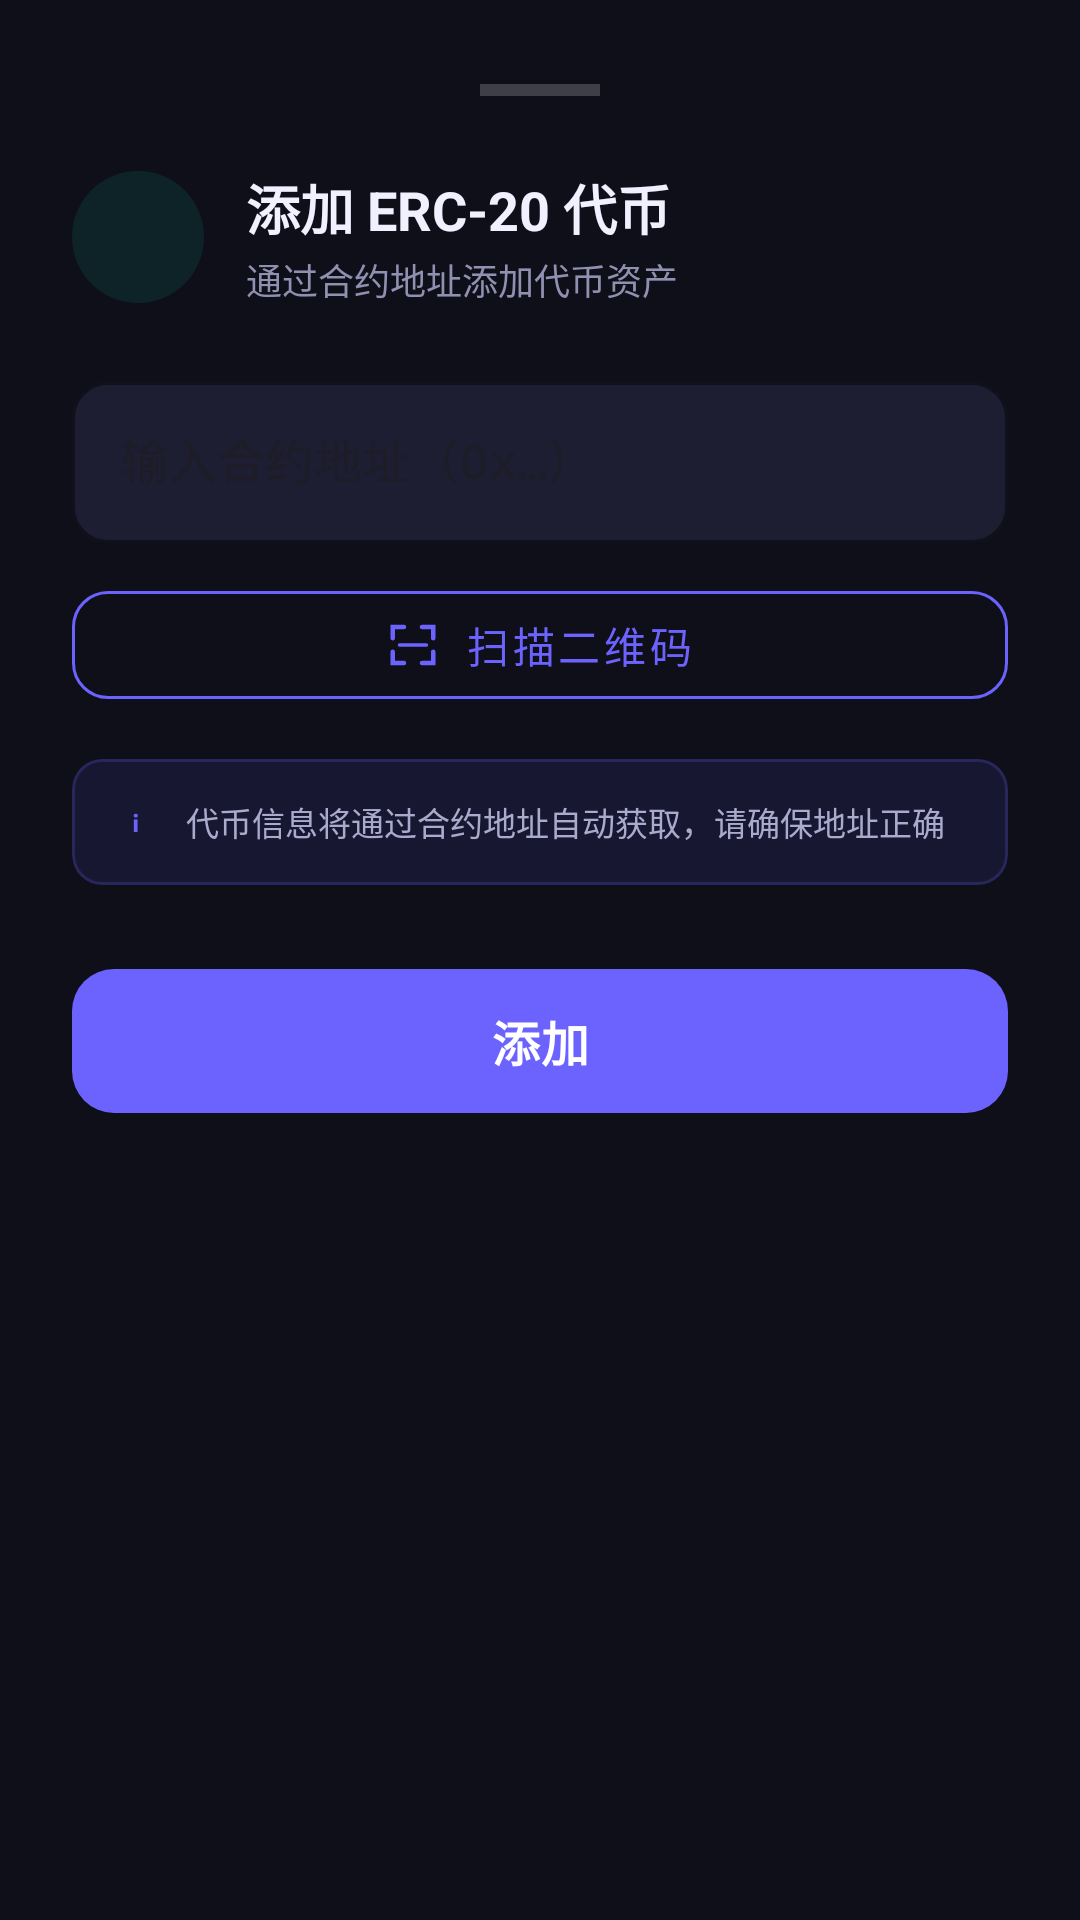

This screen was rendered from an Android layout file. Write that file and the resources it references.
<!-- AndroidManifest.xml: application theme Theme.MyApp -->
<!-- res/layout/dialog_add_token.xml -->
<?xml version="1.0" encoding="utf-8"?>
<FrameLayout
    xmlns:android="http://schemas.android.com/apk/res/android"
    xmlns:app="http://schemas.android.com/apk/res-auto"
    android:layout_width="match_parent"
    android:layout_height="wrap_content"
    android:background="@color/bg_dark">

<LinearLayout
    android:layout_width="match_parent"
    android:layout_height="wrap_content"
    android:orientation="vertical"
    android:paddingHorizontal="24dp"
    android:paddingTop="28dp"
    android:paddingBottom="32dp"
    android:background="@color/bg_dark">

    
    <View
        android:layout_width="40dp"
        android:layout_height="4dp"
        android:layout_gravity="center_horizontal"
        android:layout_marginBottom="24dp"
        android:background="#33FFFFFF" />

    
    <LinearLayout
        android:layout_width="match_parent"
        android:layout_height="wrap_content"
        android:orientation="horizontal"
        android:gravity="center_vertical"
        android:layout_marginBottom="20dp">

        <LinearLayout
            android:layout_width="44dp"
            android:layout_height="44dp"
            android:gravity="center"
            android:background="@drawable/bg_icon_circle_accent">

            <ImageView
                android:layout_width="22dp"
                android:layout_height="22dp"
                android:src="@drawable/ic_add"
                android:contentDescription="@null" />

        </LinearLayout>

        <LinearLayout
            android:layout_width="0dp"
            android:layout_height="wrap_content"
            android:layout_weight="1"
            android:orientation="vertical"
            android:layout_marginStart="14dp">

            <TextView
                android:layout_width="wrap_content"
                android:layout_height="wrap_content"
                android:text="@string/dialog_add_token_title"
                android:textSize="18sp"
                android:textStyle="bold"
                android:textColor="@color/text_primary" />

            <TextView
                android:layout_width="wrap_content"
                android:layout_height="wrap_content"
                android:text="@string/dialog_add_token_desc"
                android:textSize="12sp"
                android:textColor="@color/text_secondary"
                android:layout_marginTop="2dp" />

        </LinearLayout>
    </LinearLayout>

    
    <com.google.android.material.textfield.TextInputLayout
        android:id="@+id/tilContractAddress"
        android:layout_width="match_parent"
        android:layout_height="wrap_content"
        android:hint="@string/dialog_add_token_hint"
        app:hintTextColor="@color/text_secondary"
        app:boxStrokeColor="@color/brand_primary"
        app:boxBackgroundColor="@color/card_surface"
        app:endIconMode="clear_text"
        app:endIconTint="@color/text_secondary"
        style="@style/Widget.MaterialComponents.TextInputLayout.OutlinedBox"
        app:boxCornerRadiusTopStart="12dp"
        app:boxCornerRadiusTopEnd="12dp"
        app:boxCornerRadiusBottomStart="12dp"
        app:boxCornerRadiusBottomEnd="12dp">

        <com.google.android.material.textfield.TextInputEditText
            android:id="@+id/etContractAddress"
            android:layout_width="match_parent"
            android:layout_height="wrap_content"
            android:textColor="@color/text_primary"
            android:textColorHint="@color/text_hint"
            android:fontFamily="monospace"
            android:inputType="text"
            android:maxLines="2"
            android:paddingVertical="16dp"
            android:imeOptions="actionDone" />

    </com.google.android.material.textfield.TextInputLayout>

    
    <com.google.android.material.button.MaterialButton
        android:id="@+id/btnScanContract"
        style="@style/Widget.MaterialComponents.Button.OutlinedButton"
        android:layout_width="match_parent"
        android:layout_height="48dp"
        android:layout_marginTop="10dp"
        android:text="@string/btn_scan_qr"
        android:textSize="14sp"
        app:strokeColor="@color/brand_primary"
        app:strokeWidth="1dp"
        app:cornerRadius="12dp"
        app:icon="@drawable/ic_qr_scan"
        app:iconGravity="textStart"
        app:iconPadding="8dp"
        app:iconTint="@color/brand_primary"
        android:textColor="@color/brand_primary" />

    
    <com.google.android.material.card.MaterialCardView
        android:layout_width="match_parent"
        android:layout_height="wrap_content"
        android:layout_marginTop="14dp"
        app:cardBackgroundColor="#1A6C63FF"
        app:cardCornerRadius="10dp"
        app:cardElevation="0dp"
        app:strokeColor="#336C63FF"
        app:strokeWidth="1dp">

        <LinearLayout
            android:layout_width="match_parent"
            android:layout_height="wrap_content"
            android:orientation="horizontal"
            android:gravity="center_vertical"
            android:padding="12dp">

            <TextView
                android:layout_width="18dp"
                android:layout_height="18dp"
                android:text="ℹ"
                android:textSize="12sp"
                android:gravity="center"
                android:textColor="@color/brand_primary" />

            <TextView
                android:layout_width="0dp"
                android:layout_height="wrap_content"
                android:layout_weight="1"
                android:text="@string/dialog_add_token_tip"
                android:textSize="11sp"
                android:textColor="#AAAACC"
                android:layout_marginStart="8dp"
                android:lineSpacingMultiplier="1.4" />

        </LinearLayout>
    </com.google.android.material.card.MaterialCardView>

    
    <com.google.android.material.button.MaterialButton
        android:id="@+id/btnConfirmAddToken"
        android:layout_width="match_parent"
        android:layout_height="56dp"
        android:layout_marginTop="24dp"
        android:text="@string/dialog_add_token_confirm"
        android:textSize="16sp"
        android:textStyle="bold"
        app:backgroundTint="@color/brand_primary"
        app:cornerRadius="14dp"
        app:icon="@drawable/ic_add"
        app:iconGravity="textStart"
        app:iconPadding="8dp" />

</LinearLayout>


<LinearLayout
    android:id="@+id/layoutLoading"
    android:layout_width="match_parent"
    android:layout_height="match_parent"
    android:orientation="vertical"
    android:gravity="center"
    android:background="#CC111122"
    android:visibility="gone"
    android:minHeight="200dp">

    <ProgressBar
        android:id="@+id/progressBar"
        android:layout_width="48dp"
        android:layout_height="48dp"
        android:indeterminateTint="@color/brand_primary" />

    <TextView
        android:layout_width="wrap_content"
        android:layout_height="wrap_content"
        android:layout_marginTop="16dp"
        android:text="@string/loading_token_info"
        android:textColor="@color/text_secondary"
        android:textSize="14sp" />

</LinearLayout>

</FrameLayout>
<!-- resources referenced by this layout -->
<resources>
  <color name="bg_dark">#0F0F1A</color>
  <color name="brand_primary">#6C63FF</color>
  <color name="card_surface">#1E1E32</color>
  <color name="text_hint">#606080</color>
  <color name="text_primary">#F0F0FF</color>
  <color name="text_secondary">#9090B0</color>
  <!-- drawable bg_icon_circle_accent (drawable) -->
  <?xml version="1.0" encoding="utf-8"?>
  <shape xmlns:android="http://schemas.android.com/apk/res/android"
      android:shape="oval">
      <solid android:color="@color/icon_circle_accent" />
  </shape>
  <!-- drawable ic_qr_scan (drawable) -->
  <?xml version="1.0" encoding="utf-8"?>
  <vector xmlns:android="http://schemas.android.com/apk/res/android"
      android:width="24dp"
      android:height="24dp"
      android:viewportWidth="24"
      android:viewportHeight="24">
  
      
      <path android:fillColor="@android:color/transparent"
          android:strokeColor="#FFFFFF"
          android:strokeWidth="2"
          android:strokeLineCap="round"
          android:pathData="M3,9 L3,4 L8,4" />
      
      <path android:fillColor="@android:color/transparent"
          android:strokeColor="#FFFFFF"
          android:strokeWidth="2"
          android:strokeLineCap="round"
          android:pathData="M21,9 L21,4 L16,4" />
      
      <path android:fillColor="@android:color/transparent"
          android:strokeColor="#FFFFFF"
          android:strokeWidth="2"
          android:strokeLineCap="round"
          android:pathData="M3,15 L3,20 L8,20" />
      
      <path android:fillColor="@android:color/transparent"
          android:strokeColor="#FFFFFF"
          android:strokeWidth="2"
          android:strokeLineCap="round"
          android:pathData="M21,15 L21,20 L16,20" />
      
      <path android:fillColor="@android:color/transparent"
          android:strokeColor="#FFFFFF"
          android:strokeWidth="1.5"
          android:strokeLineCap="round"
          android:pathData="M6,12 L18,12" />
  
  </vector>
  <string name="btn_scan_qr">扫描二维码</string>
  <string name="dialog_add_token_confirm">添加</string>
  <string name="dialog_add_token_desc">通过合约地址添加代币资产</string>
  <string name="dialog_add_token_hint">输入合约地址（0x…）</string>
  <string name="dialog_add_token_tip">代币信息将通过合约地址自动获取，请确保地址正确</string>
  <string name="dialog_add_token_title">添加 ERC-20 代币</string>
  <string name="loading_token_info">正在获取代币信息…</string>
  <style name="Theme.MyApp" parent="Theme.Material3.DayNight.NoActionBar">
          <item name="colorPrimary">@color/brand_primary</item>
          <item name="colorPrimaryVariant">@color/brand_primary_dark</item>
          <item name="colorSecondary">@color/brand_accent</item>
          <item name="android:windowBackground">@color/bg_dark</item>
          <item name="android:statusBarColor">@android:color/transparent</item>
          <item name="android:navigationBarColor">@color/bg_dark</item>
          <item name="android:windowLightStatusBar">false</item>
      </style>
  <color name="icon_circle_accent">#1A00D4AA</color>
  <color name="brand_primary_dark">#4B44CC</color>
  <color name="brand_accent">#00D4AA</color>
</resources>
